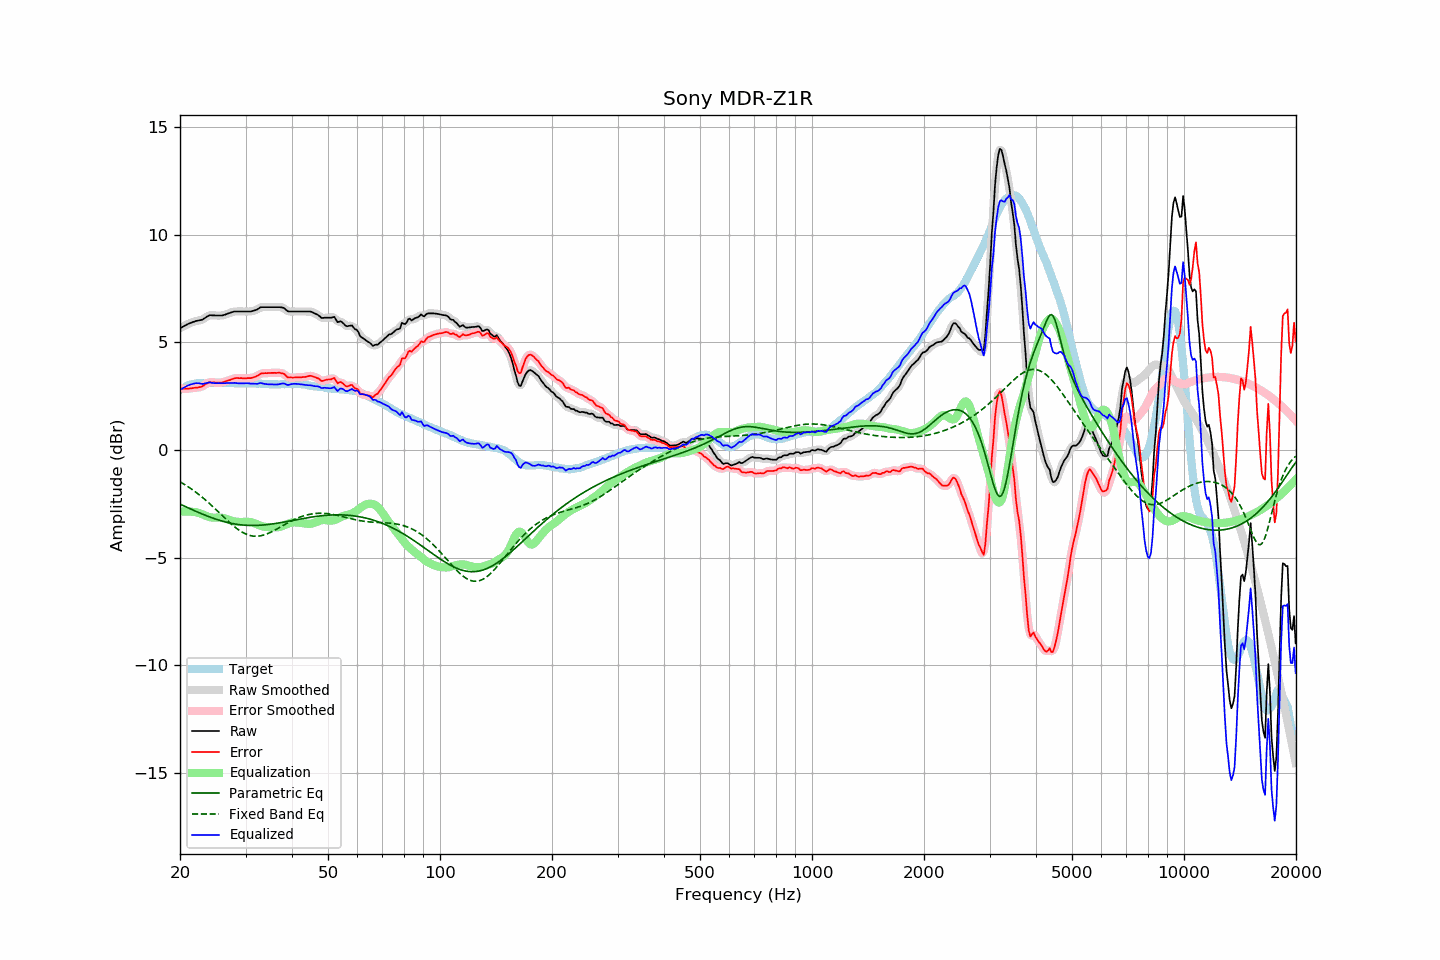

The data file committed next to this chart (first rows):
frequency, raw, error, smoothed, error_smoothed, equalization, parametric_eq, fixed_band_eq, equalized_raw, equalized_smoothed, target
20.00, 5.65, 2.87, 5.65, 2.86, -2.86, -2.51, -1.48, 2.79, 2.79, 2.79
20.20, 5.69, 2.86, 5.69, 2.86, -2.86, -2.54, -1.52, 2.84, 2.84, 2.84
20.40, 5.73, 2.85, 5.73, 2.85, -2.85, -2.58, -1.56, 2.88, 2.88, 2.89
20.61, 5.77, 2.86, 5.77, 2.85, -2.85, -2.61, -1.61, 2.92, 2.92, 2.92
20.81, 5.81, 2.85, 5.81, 2.85, -2.85, -2.65, -1.65, 2.96, 2.96, 2.97
21.02, 5.85, 2.85, 5.85, 2.85, -2.85, -2.68, -1.70, 3.00, 3.00, 3.01
21.23, 5.88, 2.86, 5.88, 2.85, -2.86, -2.72, -1.75, 3.02, 3.03, 3.03
21.44, 5.91, 2.87, 5.91, 2.87, -2.86, -2.75, -1.80, 3.05, 3.05, 3.05
21.66, 5.94, 2.88, 5.94, 2.88, -2.87, -2.78, -1.86, 3.07, 3.07, 3.06
21.87, 5.96, 2.89, 5.97, 2.89, -2.88, -2.82, -1.91, 3.09, 3.09, 3.07
22.09, 5.99, 2.90, 5.99, 2.89, -2.89, -2.85, -1.96, 3.10, 3.10, 3.09
22.31, 6.00, 2.90, 6.00, 2.90, -2.90, -2.88, -2.02, 3.10, 3.10, 3.10
22.54, 6.02, 2.92, 6.02, 2.91, -2.93, -2.91, -2.08, 3.09, 3.09, 3.10
22.76, 6.03, 2.93, 6.03, 2.93, -2.95, -2.95, -2.14, 3.08, 3.08, 3.10
22.99, 6.05, 2.96, 6.06, 2.97, -2.99, -2.98, -2.20, 3.07, 3.08, 3.09
23.22, 6.10, 3.01, 6.10, 3.01, -3.02, -3.01, -2.26, 3.08, 3.08, 3.09
23.45, 6.15, 3.06, 6.15, 3.06, -3.05, -3.04, -2.33, 3.10, 3.10, 3.09
23.69, 6.20, 3.10, 6.20, 3.10, -3.08, -3.07, -2.39, 3.12, 3.12, 3.10
23.92, 6.24, 3.14, 6.24, 3.13, -3.11, -3.09, -2.46, 3.14, 3.13, 3.10
24.16, 6.26, 3.15, 6.26, 3.14, -3.13, -3.12, -2.53, 3.14, 3.13, 3.11
24.40, 6.25, 3.13, 6.26, 3.14, -3.14, -3.15, -2.60, 3.12, 3.12, 3.12
24.65, 6.25, 3.14, 6.25, 3.14, -3.14, -3.18, -2.67, 3.11, 3.11, 3.11
24.89, 6.24, 3.13, 6.24, 3.13, -3.14, -3.20, -2.74, 3.10, 3.11, 3.11
25.14, 6.24, 3.13, 6.24, 3.13, -3.13, -3.23, -2.81, 3.11, 3.11, 3.11
25.39, 6.24, 3.12, 6.24, 3.12, -3.13, -3.25, -2.88, 3.11, 3.11, 3.12
25.65, 6.24, 3.12, 6.24, 3.13, -3.14, -3.27, -2.95, 3.11, 3.10, 3.12
25.91, 6.24, 3.13, 6.25, 3.13, -3.14, -3.29, -3.02, 3.10, 3.10, 3.11
26.16, 6.26, 3.16, 6.26, 3.15, -3.16, -3.32, -3.10, 3.10, 3.10, 3.11
26.43, 6.28, 3.17, 6.28, 3.18, -3.18, -3.33, -3.17, 3.10, 3.11, 3.11
26.69, 6.31, 3.21, 6.31, 3.20, -3.20, -3.35, -3.24, 3.11, 3.11, 3.11
26.96, 6.34, 3.23, 6.34, 3.23, -3.23, -3.37, -3.31, 3.11, 3.11, 3.11
27.23, 6.36, 3.25, 6.37, 3.25, -3.25, -3.39, -3.37, 3.11, 3.11, 3.11
27.50, 6.39, 3.28, 6.39, 3.28, -3.28, -3.40, -3.44, 3.11, 3.11, 3.11
27.77, 6.41, 3.31, 6.41, 3.31, -3.30, -3.42, -3.50, 3.11, 3.11, 3.10
28.05, 6.43, 3.33, 6.43, 3.33, -3.32, -3.43, -3.57, 3.12, 3.11, 3.10
28.33, 6.43, 3.34, 6.43, 3.34, -3.33, -3.44, -3.63, 3.10, 3.11, 3.09
28.62, 6.43, 3.34, 6.43, 3.34, -3.33, -3.45, -3.68, 3.10, 3.10, 3.09
28.90, 6.43, 3.33, 6.43, 3.34, -3.34, -3.46, -3.73, 3.09, 3.09, 3.10
29.19, 6.43, 3.34, 6.43, 3.33, -3.34, -3.47, -3.78, 3.09, 3.09, 3.09
29.48, 6.43, 3.32, 6.43, 3.33, -3.34, -3.48, -3.83, 3.10, 3.10, 3.11
29.78, 6.43, 3.33, 6.43, 3.33, -3.33, -3.49, -3.87, 3.10, 3.10, 3.10
30.08, 6.43, 3.33, 6.43, 3.33, -3.33, -3.49, -3.90, 3.10, 3.10, 3.11
30.38, 6.43, 3.34, 6.43, 3.33, -3.33, -3.50, -3.93, 3.10, 3.10, 3.09
30.68, 6.43, 3.34, 6.43, 3.34, -3.34, -3.50, -3.96, 3.09, 3.09, 3.09
30.99, 6.43, 3.34, 6.44, 3.35, -3.35, -3.50, -3.98, 3.08, 3.09, 3.09
31.30, 6.45, 3.36, 6.45, 3.36, -3.37, -3.50, -3.99, 3.08, 3.08, 3.09
31.61, 6.47, 3.38, 6.47, 3.38, -3.39, -3.50, -4.00, 3.08, 3.07, 3.09
31.93, 6.49, 3.40, 6.49, 3.41, -3.42, -3.50, -4.00, 3.07, 3.07, 3.09
32.24, 6.52, 3.44, 6.53, 3.45, -3.45, -3.50, -4.00, 3.07, 3.08, 3.08
32.57, 6.57, 3.49, 6.57, 3.49, -3.48, -3.49, -3.99, 3.09, 3.09, 3.09
32.89, 6.62, 3.54, 6.61, 3.53, -3.51, -3.49, -3.98, 3.11, 3.10, 3.08
33.22, 6.63, 3.56, 6.63, 3.55, -3.53, -3.48, -3.97, 3.10, 3.10, 3.07
33.55, 6.63, 3.56, 6.64, 3.57, -3.55, -3.48, -3.95, 3.08, 3.08, 3.07
33.89, 6.63, 3.57, 6.63, 3.57, -3.57, -3.47, -3.92, 3.06, 3.06, 3.06
34.23, 6.63, 3.56, 6.63, 3.57, -3.58, -3.46, -3.90, 3.06, 3.06, 3.07
34.57, 6.63, 3.58, 6.63, 3.57, -3.58, -3.45, -3.87, 3.05, 3.05, 3.06
34.92, 6.63, 3.58, 6.63, 3.58, -3.58, -3.45, -3.83, 3.05, 3.05, 3.05
35.27, 6.63, 3.58, 6.63, 3.58, -3.58, -3.44, -3.80, 3.05, 3.05, 3.05
35.62, 6.63, 3.58, 6.63, 3.58, -3.59, -3.43, -3.76, 3.04, 3.04, 3.05
35.97, 6.63, 3.58, 6.63, 3.58, -3.59, -3.41, -3.72, 3.04, 3.04, 3.05
... 635 more rows
